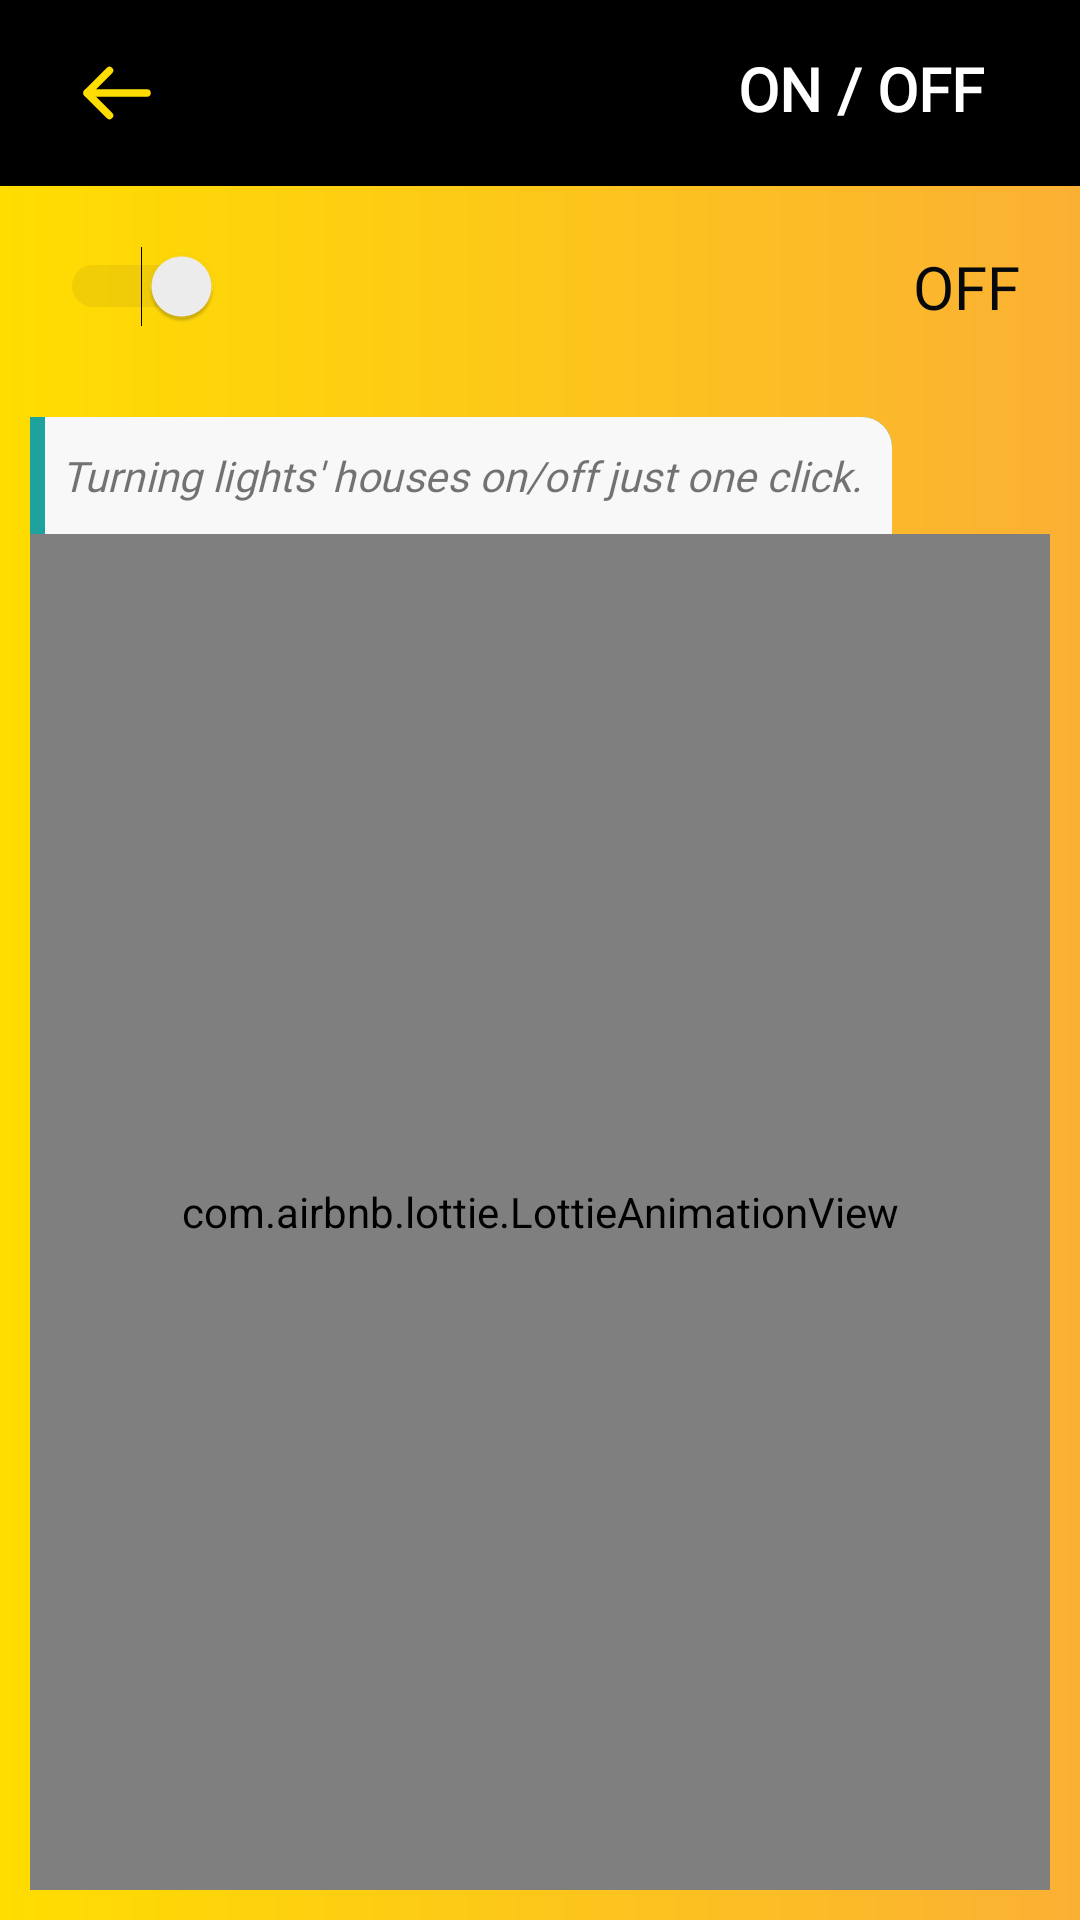

Write the Android layout XML for this screen, with the resource values it uses.
<!-- AndroidManifest.xml: application theme Theme.ONLIGHTProject -->
<!-- res/layout/activity_on_off.xml -->
<?xml version="1.0" encoding="utf-8"?>
<RelativeLayout xmlns:android="http://schemas.android.com/apk/res/android"
xmlns:app="http://schemas.android.com/apk/res-auto"
xmlns:tools="http://schemas.android.com/tools"
android:layout_width="match_parent"
android:layout_height="match_parent"
android:background="@drawable/gradient_background_activity"
tools:context=".OnOffActivity">
<include
    android:id="@+id/toolbar_OnOff"
    layout="@layout/toolbar_off_on_activity"/>
<LinearLayout
    android:id="@+id/OnOff_container_on_off"
    android:layout_height="wrap_content"
    android:layout_width="match_parent"
    android:orientation="horizontal"
    android:layout_margin="10dp"
    android:layout_below="@+id/toolbar_OnOff"
    android:layout_marginTop="15dp">
    <Switch
        android:id="@+id/OnOff_onAndOF_switch"
        android:layout_height="wrap_content"
        android:layout_width="wrap_content"
        android:padding="10dp"
        android:layout_weight="1"
        android:fontFamily="@font/janna"
        android:textSize="20dp"
        android:textColor="@color/basic_color_font_level1"
        android:textAlignment="textEnd"
        android:text="@string/off"
        android:layoutDirection="rtl"
        android:checked="false"
        android:theme="@style/SCBSwitch"
        tools:ignore="UseSwitchCompatOrMaterialXml" />
</LinearLayout>

<LinearLayout
    android:id="@+id/on_off_container3_ll"
    android:layout_height="match_parent"
    android:layout_width="match_parent"
    android:orientation="vertical"
    android:layout_below="@+id/OnOff_container_on_off"
    android:layout_marginTop="10dp"
    android:layout_marginBottom="10dp"
    android:layout_marginEnd="10dp"
    android:layout_marginStart="10dp">

    <TextView
        android:id="@+id/OnOff_title_tv"
        android:layout_height="wrap_content"
        android:layout_width="wrap_content"
        android:padding="10dp"
        android:textStyle="italic"
        android:fontFamily="@font/cairo_bold"
        android:background="@drawable/text_style_one"
        android:text="@string/turning_lights_houses_on_off_just_one_click"
        android:textAlignment="center"
        android:drawableStart="@drawable/ic_information"
        android:drawablePadding="10dp"
        android:visibility="visible"
        tools:ignore="Suspicious0dp"/>
    <com.airbnb.lottie.LottieAnimationView
        android:id="@+id/animation_on_off_one_i"
        android:layout_width="match_parent"
        android:layout_height="match_parent"
        app:lottie_rawRes="@raw/home_lighting"
        app:lottie_autoPlay="true"
        android:visibility="gone"
        app:lottie_loop="true"/>
    <com.airbnb.lottie.LottieAnimationView
        android:id="@+id/animation_on_off_two_wait"
        android:layout_width="match_parent"
        android:layout_height="match_parent"
        app:lottie_rawRes="@raw/wait_icon"
        app:lottie_autoPlay="true"
        android:visibility="visible"
        app:lottie_loop="true"/>
</LinearLayout>
</RelativeLayout>
<!-- res/layout/toolbar_off_on_activity.xml (included above) -->
<?xml version="1.0" encoding="utf-8"?>
<RelativeLayout xmlns:android="http://schemas.android.com/apk/res/android"
    android:layout_width="match_parent"
    android:layout_height="wrap_content">
    <RelativeLayout
        android:layout_width="match_parent"
        android:layout_height="wrap_content"
        android:padding="16dp"
        android:background="@color/black"
        >
        <ImageView
            android:id="@+id/iv_exit_on_off_activity"
            android:layout_width="wrap_content"
            android:layout_height="wrap_content"
            android:layout_alignParentStart="true"
            android:layout_centerVertical="true"
            android:layout_marginStart="8dp"
            android:src="@drawable/arrow_exit"/>
        <TextView
            android:layout_width="wrap_content"
            android:layout_height="wrap_content"
            android:textSize="20sp"
            android:textStyle="bold"
            android:layout_alignParentEnd="true"
            android:layout_marginEnd="16dp"
            android:fontFamily="@font/cairo_black"
            android:textColor="@color/white"
            android:text="@string/feature_two"/>

    </RelativeLayout>

</RelativeLayout>
<!-- resources referenced by this layout -->
<resources>
  <color name="basic_color_font_level1">#05090c</color>
  <color name="black">#FF000000</color>
  <color name="white">#FFFFFFFF</color>
  <!-- drawable arrow_exit (drawable-v24) -->
  <vector android:autoMirrored="true" android:height="30dp"
      android:viewportHeight="24" android:viewportWidth="24"
      android:width="30dp" xmlns:android="http://schemas.android.com/apk/res/android">
      <path android:fillColor="@color/basic_gradient_background_level1" android:pathData="M4,12L20,12"
          android:strokeColor="@color/basic_gradient_background_level1" android:strokeLineCap="round"
          android:strokeLineJoin="round" android:strokeWidth="2"/>
      <path android:fillColor="#00000000"
          android:pathData="M10,6L4.063,11.938V11.938C4.028,11.972 4.028,12.028 4.063,12.063V12.063L10,18"
          android:strokeColor="@color/basic_gradient_background_level1" android:strokeLineCap="round"
          android:strokeLineJoin="round" android:strokeWidth="2"/>
  </vector>
  <!-- drawable gradient_background_activity (drawable) -->
  <?xml version="1.0" encoding="utf-8"?>
  <shape xmlns:android="http://schemas.android.com/apk/res/android">
      <gradient android:startColor="@color/basic_gradient_background_level1"
          android:endColor="@color/basic_gradient_background_level2"/>
  </shape>
  <!-- drawable text_style_one (drawable-v24) -->
  <?xml version="1.0" encoding="utf-8"?>
  <layer-list xmlns:android="http://schemas.android.com/apk/res/android">
      <item>
          <shape android:shape="rectangle">
              <corners android:bottomRightRadius="10dp"/>
              <corners android:topRightRadius="10dp"/>
              <solid android:color="#1da29d"/>
          </shape>
      </item>
  
      <item android:left="5dp">
          <shape android:shape="rectangle">
              <corners android:bottomRightRadius="10dp"/>
              <corners android:topRightRadius="10dp"/>
              <solid android:color="#f8f8f8"/>
          </shape>
      </item>
  </layer-list>
  <string name="feature_two">ON / OFF</string>
  <string name="off">OFF</string>
  <string name="turning_lights_houses_on_off_just_one_click">Turning lights\' houses on/off just one click.</string>
  <style name="SCBSwitch" parent="Theme.AppCompat.Light">
          
          <item name="colorControlActivated">?attr/colorPrimaryVariant</item>
          
          <item name="colorSwitchThumbNormal">#f1f1f1  </item>
          
          <item name="android:colorForeground">#42221f1f </item>
      </style>
  <style name="Theme.ONLIGHTProject" parent="Theme.MaterialComponents.Light.NoActionBar">
          
          <item name="colorPrimary">@color/black</item>
          <item name="colorPrimaryVariant">@color/black</item>
          <item name="colorOnPrimary">@color/white</item>
          
          <item name="colorSecondary">@color/teal_200</item>
          <item name="colorSecondaryVariant">@color/teal_700</item>
          <item name="colorOnSecondary">@color/black</item>
          
          <item name="android:statusBarColor">?attr/colorPrimaryVariant</item>
          
      </style>
  <color name="basic_gradient_background_level1">#FFDD00</color>
  <color name="basic_gradient_background_level2">#FBB034</color>
  <color name="teal_200">#FF03DAC5</color>
  <color name="teal_700">#FF018786</color>
</resources>
